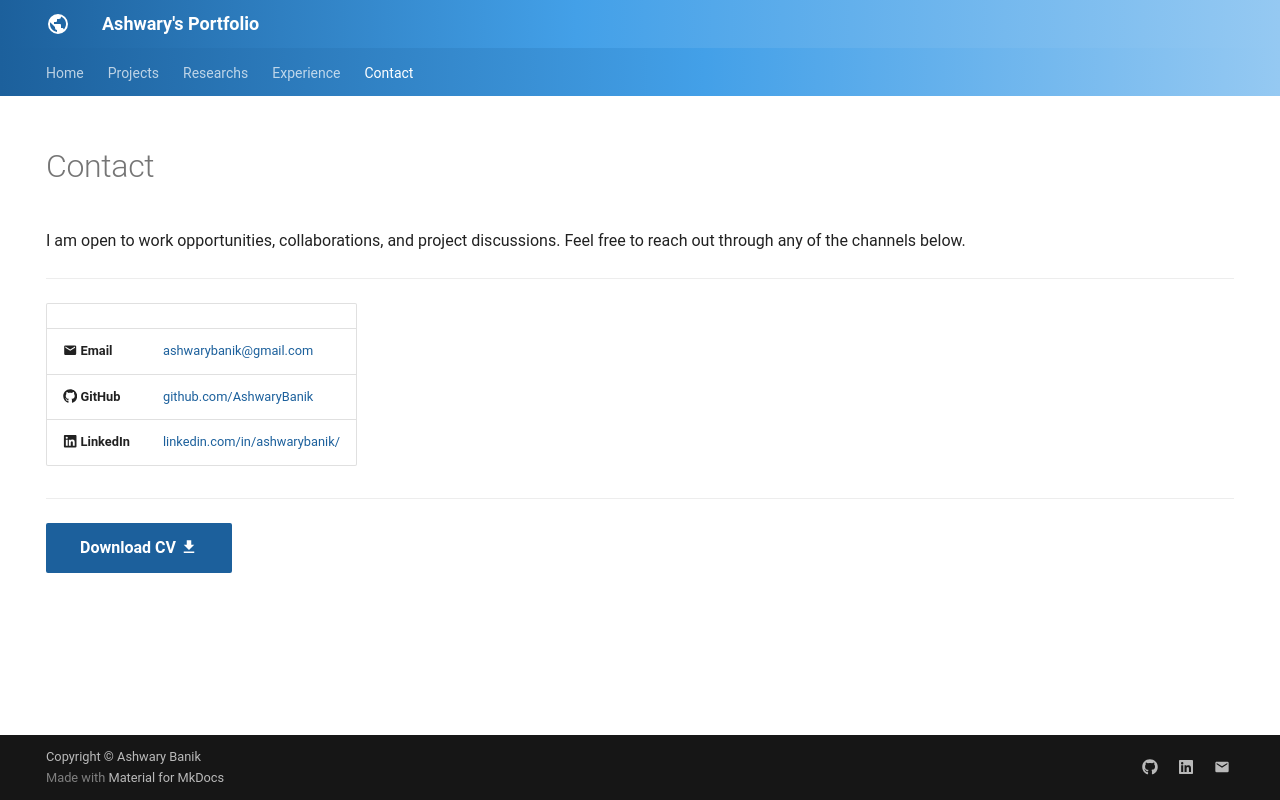

repository: AshwaryBanik/ashwarybanik.github.io · page: contact/index.html · generator: mkdocs

---
hide:
  - toc
  - navigation
---
<!--
CHECKLIST FOR THIS PAGE:
- [ ] Replace [YOUR-EMAIL-ADDRESS] with your actual email
- [ ] Replace [YOUR-GITHUB-USERNAME] with your GitHub username
- [ ] Replace [YOUR-LINKEDIN-USERNAME] with your LinkedIn username
- [ ] Replace [YOUR-NAME] in the CV link with the actual filename of your PDF
- [ ] Delete the Twitter/X row if you don't use it
- [ ] Delete the ResearchGate row if not applicable
-->

# Contact

I am open to work opportunities, collaborations, and project discussions.
Feel free to reach out through any of the channels below.

---

| | |
|---|---|
| :material-email: **Email** | [ashwarybanik@gmail.com](mailto:[ashwarybanik@gmail.com]) |
| :fontawesome-brands-github: **GitHub** | [github.com/AshwaryBanik](https://github.com/AshwaryBanik) |
| :fontawesome-brands-linkedin: **LinkedIn** | [linkedin.com/in/ashwarybanik/](https://linkedin.com/in/ashwarybanik/) |


---

[Download CV :material-download:](assets/[YOUR-NAME]-CV.pdf){ .md-button .md-button--primary }
